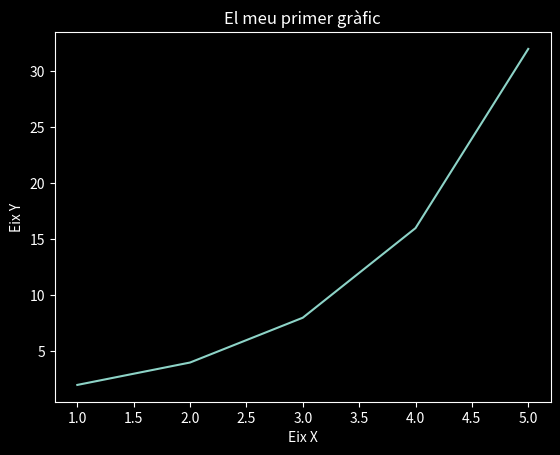

Write Python code to recreate this figure.
import matplotlib.pyplot as plt

x = [1, 2, 3, 4, 5]
y = [2, 4, 8, 16, 32]


plt.style.use("dark_background")
plt.plot(x, y)
plt.xlabel("Eix X")
plt.ylabel("Eix Y")
plt.title("El meu primer gràfic")
plt.savefig("p1dark.svg", bbox_inches="tight")
